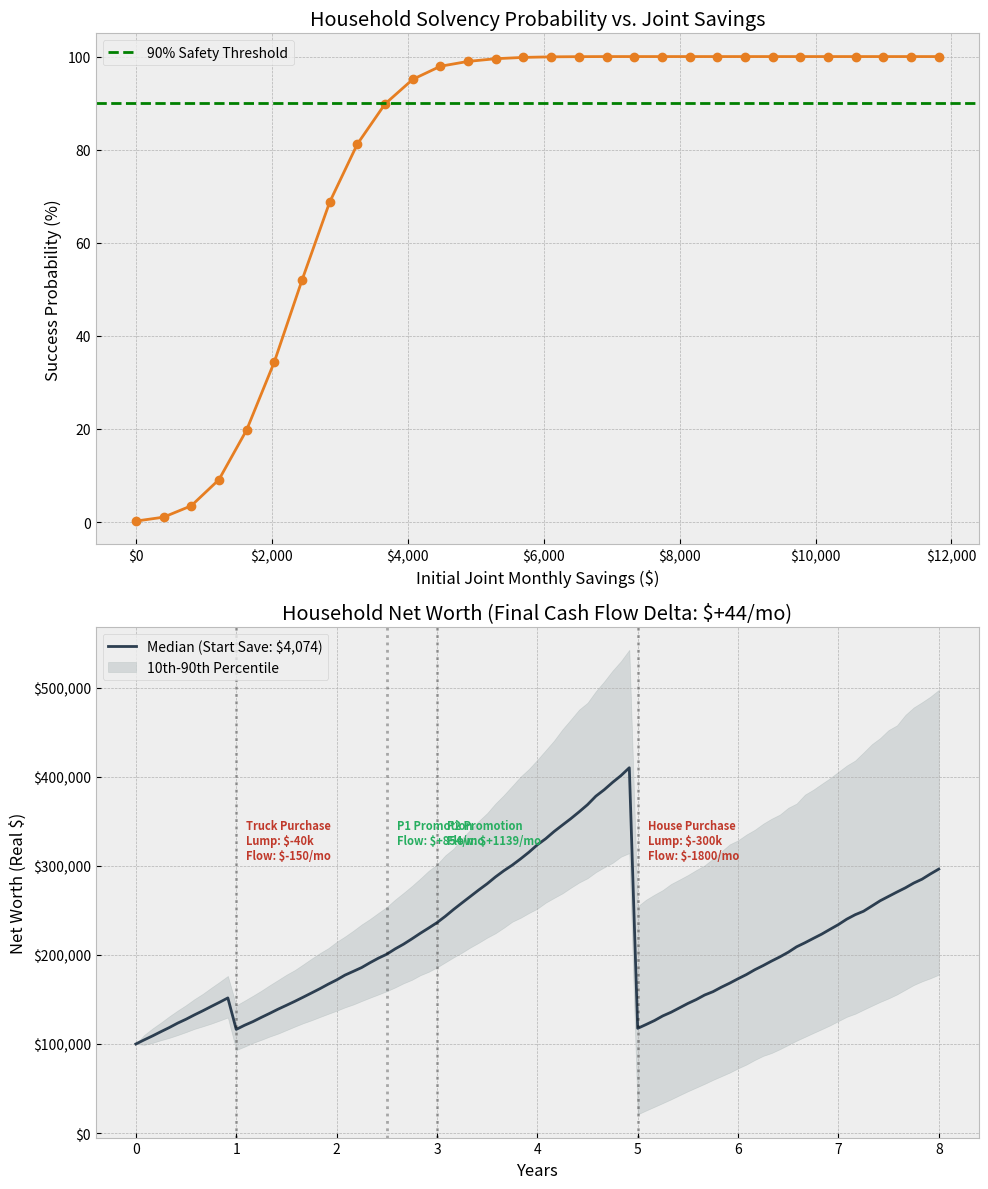

The script that saved this image:
import numpy as np
import matplotlib.pyplot as plt
import matplotlib.ticker as mtick

# ==========================================
# 0. INPUTS (HOUSEHOLD CONFIG)
# ==========================================
# Income Streams (Annual Gross)
P1_SALARY = 140_000  # User
P2_SALARY = 160_000  # Partner

# Tax Logic (Simplified Effective Rates)
# You can set these individually if one person is 1099 vs W2, or filing separately
P1_TAX_RATE = 0.22
P2_TAX_RATE = 0.20

# Shared Finances
JOINT_SAVINGS = 100_000  # Total Liquid Cash across all accounts
JOINT_MONTHLY_ESSENTIALS = 5_000  # Rent, Food, Utilities, Shared Bills

# Life Events & Purchases
# 'gross_salary_delta': Change in annual gross income (can be P1 or P2, math is the same)
LIFE_EVENTS = [
    {
        "name": "Truck Purchase",
        "year": 1,
        "cost": 40_000,
        "monthly_expense_delta": 150,  # Gas/Ins increase
    },
    {
        "name": "P1 Promotion",
        "year": 2.5,
        "gross_salary_delta": 15_000,
        "tax_rate_for_delta": 0.24,  # Marginal tax rate on this new income
    },
    {
        "name": "P2 Promotion",
        "year": 3,
        "gross_salary_delta": 20_000,
        "tax_rate_for_delta": 0.24,  # Marginal tax rate on this new income
    },
    {
        "name": "House Purchase",
        "year": 5,
        "cost": 300_000,
        "monthly_expense_delta": 1800,  # Mortgage vs Rent differential
    },
]

# Simulation Constants
N_SIMULATIONS = 5_000
MARKET_MEAN = 0.07  # Real Return
MARKET_STD = 0.15
MAX_SAVINGS_PCT = 0.80  # Couples can often save higher % due to shared overhead

# ==========================================
# 1. TAX ENGINE (New Module)
# ==========================================
# 2026 Est. Federal Brackets (Rate, Income Cap)
# Note: The last bracket cap is float('inf')
TAX_BRACKETS = {
    "single": [
        (0.10, 11_925),
        (0.12, 48_475),
        (0.22, 103_350),
        (0.24, 197_300),
        (0.32, 250_525),
        (0.35, 626_350),
        (0.37, float("inf")),
    ],
    "joint": [
        (0.10, 23_850),
        (0.12, 96_950),
        (0.22, 206_700),
        (0.24, 394_600),
        (0.32, 501_050),
        (0.35, 751_600),
        (0.37, float("inf")),
    ],
}

STANDARD_DEDUCTION = {"single": 14_600, "joint": 29_200}
FICA_RATE = 0.0765  # SS + Medicare (Flat for simplicity, ignores SS cap)


def calculate_annual_net(gross_income, filing_status="single"):
    """
    Returns Annual Net Income after Federal Tax + FICA.
    Does not include State tax (add a flat % if needed).
    """
    # 1. Apply Deductions
    taxable_income = max(0, gross_income - STANDARD_DEDUCTION[filing_status])

    # 2. Calculate Federal Tax
    federal_tax = 0
    previous_cap = 0

    for rate, cap in TAX_BRACKETS[filing_status]:
        if taxable_income > previous_cap:
            # Income in this specific bracket
            taxable_in_bracket = min(taxable_income, cap) - previous_cap
            federal_tax += taxable_in_bracket * rate
            previous_cap = cap
        else:
            break

    # 3. Calculate FICA (Social Security + Medicare)
    # (Technically SS caps at ~$176k, but keeping it flat is a safe conservative estimate)
    fica_tax = gross_income * FICA_RATE

    return gross_income - federal_tax - fica_tax


# ==========================================
# 2. LOGIC ENGINE
# ==========================================
def calculate_household_baseline():
    # Calculate net monthly income for each person
    p1_net = (P1_SALARY * (1 - P1_TAX_RATE)) / 12
    p2_net = (P2_SALARY * (1 - P2_TAX_RATE)) / 12

    total_monthly_net = p1_net + p2_net
    max_household_save = total_monthly_net - JOINT_MONTHLY_ESSENTIALS

    return total_monthly_net, max_household_save


def process_events(events):
    """
    Calculates Net Monthly Cash Flow impact.
    Now supports specific tax rates for specific income changes (Marginal Tax concept).
    """
    processed_events = []
    for e in events:
        net_flow_change = 0

        # 1. Income Changes
        if "gross_salary_delta" in e:
            # If a specific tax rate is provided for this change, use it.
            # Otherwise default to an average of P1/P2 rates (0.21 approx)
            rate = e.get("tax_rate_for_delta", 0.22)
            monthly_gross_diff = e["gross_salary_delta"] / 12
            net_flow_change += monthly_gross_diff * (1 - rate)

        # 2. Expense Changes
        if "monthly_expense_delta" in e:
            net_flow_change -= e["monthly_expense_delta"]

        e["calculated_net_flow"] = net_flow_change
        processed_events.append(e)
    return processed_events


def process_events_dynamic_tax(events, start_p1_gross, start_p2_gross):
    """
    Iterates through events chronologically.
    Tracks the 'Current Gross Salary' state to calculate
    exact marginal net impact of any raises/cuts.
    """
    # Sort events by year to ensure we track salary evolution correctly
    sorted_events = sorted(events, key=lambda x: x["year"])

    processed = []

    # State Variables
    curr_p1 = start_p1_gross
    curr_p2 = start_p2_gross

    # We assume 'joint' if both exist, otherwise 'single'
    # You could make this a parameter if you aren't married yet
    status = "joint" if (start_p2_gross > 0) else "single"

    for e in sorted_events:
        net_flow_change = 0

        # 1. Handle Salary Changes with Progressive Tax
        if "gross_salary_delta" in e:
            # Who is getting the raise? (Default to P1 if not specified)
            person = e.get("person", "p1")

            # Calculate Net Income BEFORE the change
            # Note: We sum incomes for Joint filing
            old_household_gross = curr_p1 + curr_p2
            old_household_net = calculate_annual_net(old_household_gross, status)

            # Apply the Raise/Cut
            delta = e["gross_salary_delta"]
            if person == "p1":
                curr_p1 += delta
            else:
                curr_p2 += delta

            # Calculate Net Income AFTER the change
            new_household_gross = curr_p1 + curr_p2
            new_household_net = calculate_annual_net(new_household_gross, status)

            # The Monthly Cash Flow impact is the difference
            annual_net_delta = new_household_net - old_household_net
            net_flow_change += annual_net_delta / 12

        # 2. Handle Expense Changes
        if "monthly_expense_delta" in e:
            net_flow_change -= e["monthly_expense_delta"]

        e["calculated_net_flow"] = net_flow_change
        processed.append(e)

    return processed


def run_monte_carlo(initial_save_target, horizon_years, processed_events):
    months = int(horizon_years * 12)
    dt = 1 / 12

    monthly_mu = MARKET_MEAN / 12
    monthly_sigma = MARKET_STD * np.sqrt(dt)
    returns = np.random.normal(monthly_mu, monthly_sigma, (N_SIMULATIONS, months))

    nw = np.zeros((N_SIMULATIONS, months + 1))
    nw[:, 0] = JOINT_SAVINGS

    # Schedule mapping
    cf_impact_schedule = np.zeros(months + 1)
    lump_sum_schedule = np.zeros(months + 1)

    for e in processed_events:
        m_idx = int(e["year"] * 12)
        if m_idx < months:
            lump_sum_schedule[m_idx] += e.get("cost", 0)
            cf_impact_schedule[m_idx] += e["calculated_net_flow"]

    cumulative_cf_delta = np.cumsum(cf_impact_schedule)
    success_vector = np.ones(N_SIMULATIONS, dtype=bool)

    for t in range(1, months + 1):
        current_savings = initial_save_target + cumulative_cf_delta[t - 1]

        # Grow Wealth
        nw[:, t] = nw[:, t - 1] * (1 + returns[:, t - 1]) + current_savings

        # Apply Lump Sums
        if lump_sum_schedule[t] != 0:
            nw[:, t] -= lump_sum_schedule[t]

        # Failure Check
        failed_now = nw[:, t] < 0
        success_vector[failed_now] = False

    return np.mean(success_vector), nw


def automated_planner():
    monthly_net, max_possible_save = calculate_household_baseline()
    events = process_events_dynamic_tax(LIFE_EVENTS, P1_SALARY, P2_SALARY)

    max_event_year = max([e["year"] for e in events]) if events else 5
    sim_horizon = max_event_year + 3

    # Sweep Savings (Household Level)
    savings_amounts = np.linspace(0, max_possible_save * MAX_SAVINGS_PCT, 30)
    success_probs = []

    print(f"Simulating Household Finances over {sim_horizon} years...")
    print(f"Baseline Household Net Income: ${monthly_net:,.0f}/mo")

    rec_nw_traj = None
    rec_amt = 0

    for save_amt in savings_amounts:
        prob, trajectories = run_monte_carlo(save_amt, sim_horizon, events)
        success_probs.append(prob)
        if prob >= 0.90 and rec_nw_traj is None:
            rec_nw_traj = trajectories
            rec_amt = save_amt

    if rec_nw_traj is None:
        rec_nw_traj = trajectories
        rec_amt = savings_amounts[-1]

    return savings_amounts, success_probs, rec_nw_traj, rec_amt, sim_horizon, events


# ==========================================
# 3. VISUALIZATION
# ==========================================
def plot_analysis(save_amts, probs, best_traj, best_amt, horizon, events):
    plt.style.use("bmh")
    fig, (ax1, ax2) = plt.subplots(2, 1, figsize=(10, 12))

    # --- Plot 1: Safety Curve ---
    ax1.plot(save_amts, [p * 100 for p in probs], "o-", color="#e67e22", linewidth=2)
    ax1.axhline(90, color="green", linestyle="--", label="90% Safety Threshold")
    ax1.set_title("Household Solvency Probability vs. Joint Savings")
    ax1.set_ylabel("Success Probability (%)")
    ax1.set_xlabel("Initial Joint Monthly Savings ($)")
    ax1.xaxis.set_major_formatter(mtick.StrMethodFormatter("${x:,.0f}"))
    ax1.legend()

    # --- Plot 2: Trajectory ---
    months = np.arange(best_traj.shape[1])
    years = months / 12
    p10 = np.percentile(best_traj, 10, axis=0)
    p50 = np.percentile(best_traj, 50, axis=0)
    p90 = np.percentile(best_traj, 90, axis=0)

    ax2.plot(
        years,
        p50,
        color="#2c3e50",
        linewidth=2,
        label=f"Median (Start Save: ${best_amt:,.0f})",
    )
    ax2.fill_between(
        years, p10, p90, color="#95a5a6", alpha=0.3, label="10th-90th Percentile"
    )

    # Annotate Events
    total_flow_delta = 0
    for e in events:
        year = e["year"]
        cost = e.get("cost", 0)
        net_flow = e["calculated_net_flow"]
        total_flow_delta += net_flow

        ax2.axvline(year, color="black", linestyle=":", alpha=0.3)

        text_color = "#27ae60" if (net_flow > 0 or cost < 0) else "#c0392b"
        label_parts = [f"{e['name']}"]

        if cost != 0:
            label_parts.append(f"Lump: ${-cost/1000:+.0f}k")
        if net_flow != 0:
            label_parts.append(f"Flow: ${net_flow:+.0f}/mo")

        label = "\n".join(label_parts)
        y_pos = np.max(p90) * (0.85 if year % 2 == 0 else 0.65)

        ax2.text(
            year + 0.1,
            y_pos,
            label,
            color=text_color,
            fontsize=8,
            fontweight="bold",
            verticalalignment="top",
        )

    ax2.set_title(
        f"Household Net Worth (Final Cash Flow Delta: ${total_flow_delta:+.0f}/mo)"
    )
    ax2.set_xlabel("Years")
    ax2.set_ylabel("Net Worth (Real $)")
    ax2.yaxis.set_major_formatter(mtick.StrMethodFormatter("${x:,.0f}"))
    ax2.legend(loc="upper left")

    plt.tight_layout()
    plt.show()


if __name__ == "__main__":
    s_amts, probs, traj, rec_amt, hor, evts = automated_planner()
    plot_analysis(s_amts, probs, traj, rec_amt, hor, evts)
